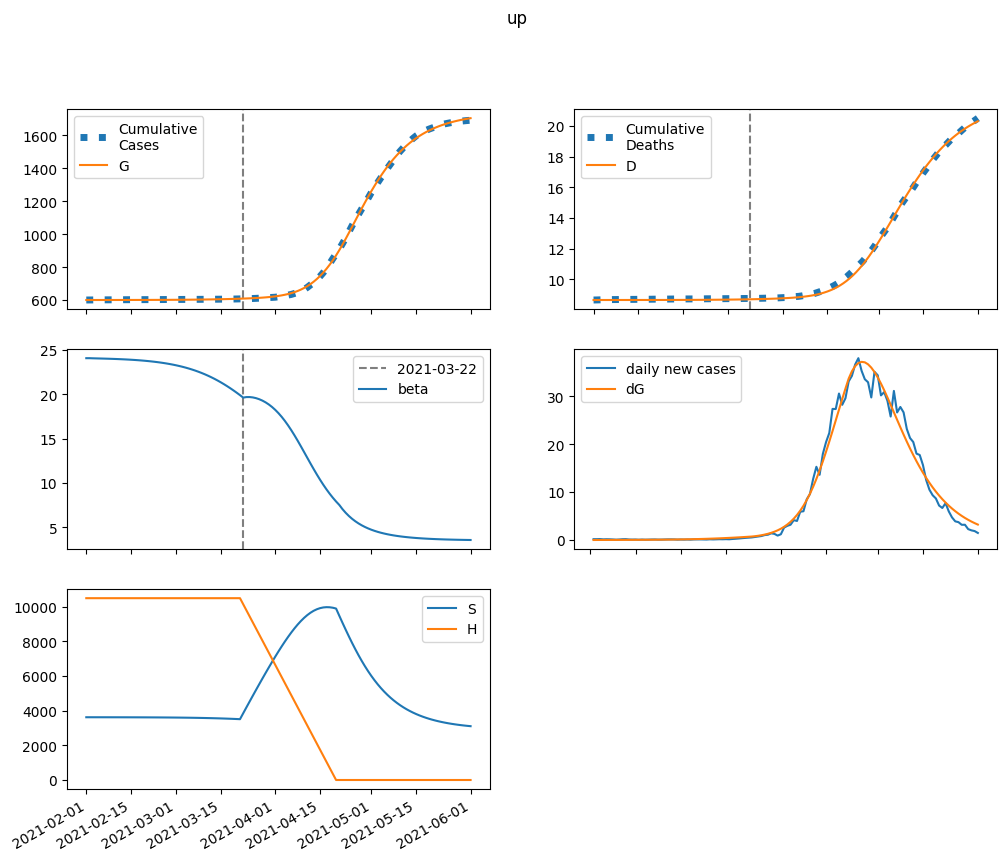

The table this chart was drawn from, first rows:
series, 2021-02-01, 2021-02-02, 2021-02-03, 2021-02-04, 2021-02-05, 2021-02-06, 2021-02-07, 2021-02-08, 2021-02-09, 2021-02-10, 2021-02-11, 2021-02-12, 2021-02-13, 2021-02-14, 2021-02-15, 2021-02-16, 2021-02-17, 2021-02-18, 2021-02-19, 2021-02-20, 2021-02-21, 2021-02-22, 2021-02-23
S, 3618389, 3618122, 3617908, 3617710, 3617512, 3617304, 3617080, 3616835, 3616566, 3616270, 3615945, 3615587, 3615193, 3614759, 3614281, 3613755, 3613177, 3612540, 3611839, 3611069, 3610222, 3609292, 3608270
E, 0.0, 266.3, 427.7, 539.6, 629.6, 712, 794.2, 880.3, 973, 1074, 1184, 1305, 1438, 1585, 1746, 1922, 2117, 2330, 2565, 2822, 3104, 3414, 3753
I, 62.18, 38.65, 29.44, 27, 27.76, 30.06, 33.17, 36.77, 40.77, 45.13, 49.9, 55.1, 60.8, 67.06, 73.92, 81.46, 89.74, 98.84, 108.8, 119.8, 131.9, 145.1, 159.7
A, 549.2, 454.8, 424.4, 428.2, 451.5, 487, 531.1, 582.5, 640.4, 705.1, 776.7, 855.9, 943.2, 1039, 1145, 1262, 1390, 1531, 1687, 1857, 2045, 2251, 2477
IH, 0.0, 11.09, 16.59, 19.74, 22.06, 24.23, 26.53, 29.09, 31.98, 35.21, 38.81, 42.81, 47.22, 52.1, 57.48, 63.4, 69.92, 77.09, 84.98, 93.65, 103.2, 113.7, 125.2
IN, 12.44, 24.21, 30.65, 34.91, 38.45, 41.95, 45.73, 49.92, 54.62, 59.86, 65.7, 72.17, 79.35, 87.28, 96.04, 105.7, 116.4, 128.1, 141, 155.3, 171, 188.3, 207.2
D, 8658, 8658, 8658, 8658, 8658, 8658, 8658, 8658, 8658, 8659, 8659, 8659, 8659, 8659, 8659, 8659, 8660, 8660, 8660, 8660, 8661, 8661, 8661
R, 0.0, 95.13, 176, 252.7, 330.6, 413.1, 502.1, 599.1, 705.6, 822.6, 951.4, 1093, 1250, 1422, 1612, 1821, 2051, 2305, 2585, 2893, 3233, 3606, 4017
G, 600299, 600299, 600304, 600313, 600324, 600337, 600351, 600368, 600385, 600405, 600427, 600451, 600478, 600507, 600539, 600575, 600614, 600657, 600704, 600756, 600814, 600877, 600946
H, 10482935, 10482935, 10482935, 10482935, 10482935, 10482935, 10482935, 10482935, 10482935, 10482935, 10482935, 10482935, 10482935, 10482935, 10482935, 10482935, 10482935, 10482935, 10482935, 10482935, 10482935, 10482935, 10482935
beta, 24.05, 24.05, 24.03, 24.02, 24.01, 24.01, 24, 23.98, 23.97, 23.96, 23.95, 23.93, 23.91, 23.89, 23.87, 23.85, 23.82, 23.8, 23.77, 23.73, 23.7, 23.66, 23.61
